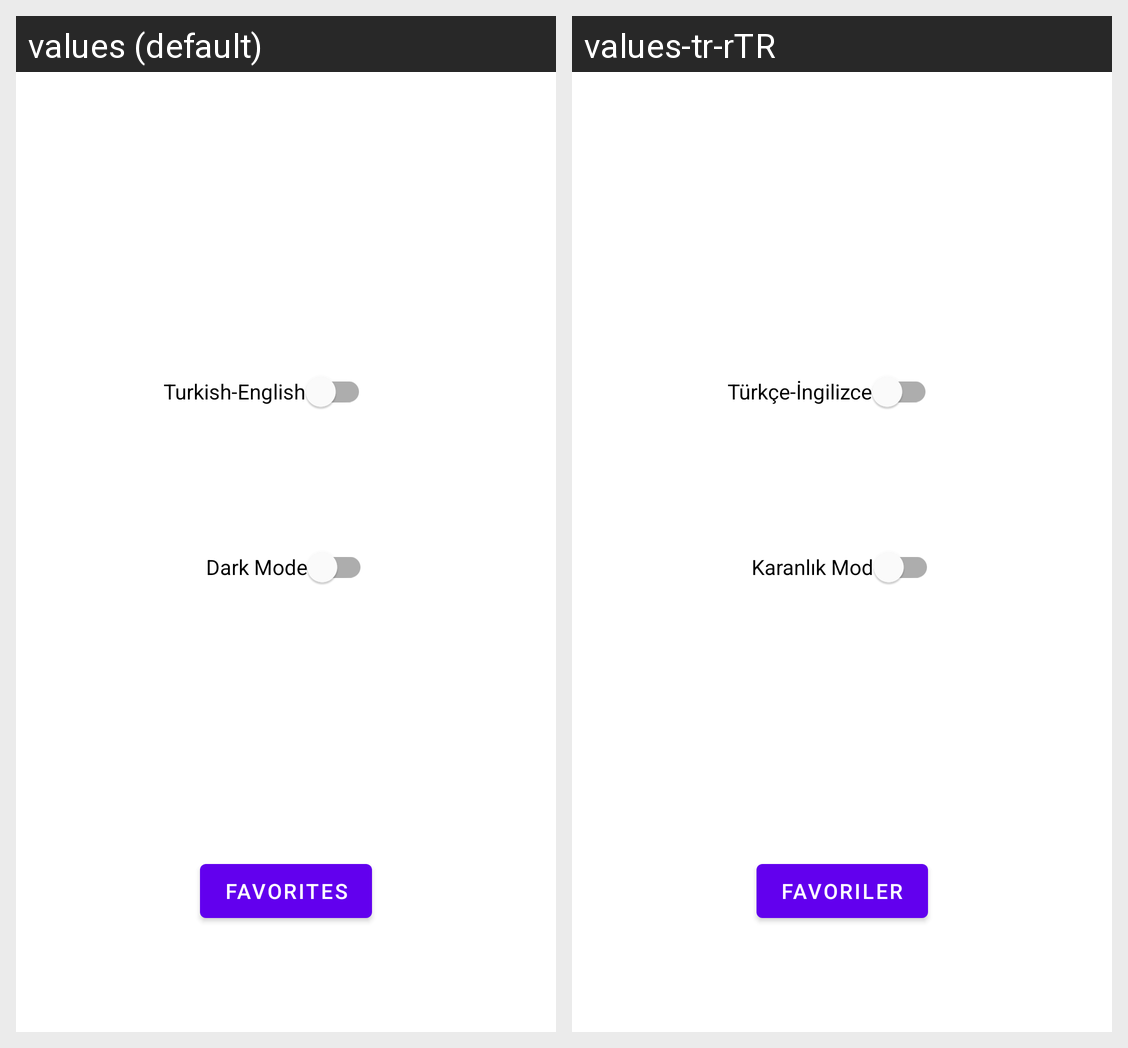

Translations of the strings shown on this Android screen, per locale in the grid:
Android screen res/layout/fragment_settings.xml rendered under 2 locales, left to right: values (default), values-tr-rTR. Device: Nexus 5 (rendered at 1080×1920; each locale shown at half size, 540×960, under a caption strip naming it); theme Theme.JavaMobilProgramlama.
Strings drawn on this screen, with the default value and each locale's value (text and hints the layout hard-codes, and strings that could not be matched under every locale, appear in the picture but are not listed):

settings_darkMode
  values: Dark Mode
  values-tr-rTR: Karanlık Mod

settings_trEn
  values: Turkish-English
  values-tr-rTR: Türkçe-İngilizce

settings_favorites
  values: Favorites
  values-tr-rTR: Favoriler
